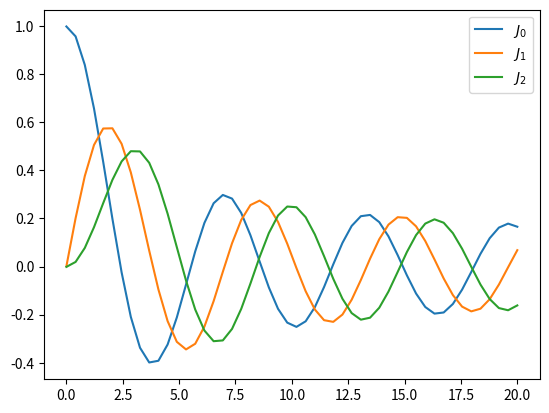
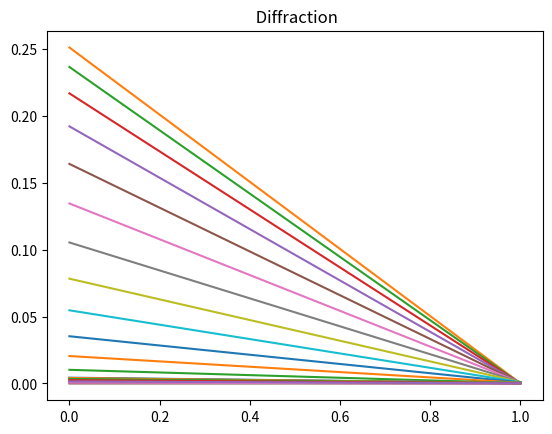

Write the Python code that produced these figures, in order.
import numpy as np
import matplotlib.pylab as plt
np.seterr(divide='ignore', invalid='ignore')

# part(a)


def J(m, x):

    def f(teta):
        return np.cos(m*teta - x*np.sin(teta))

    N = 1000
    a = 0.0
    b = np.pi
    h = (b-a)/N

    s = f(a) + f(b) 
    for k in range(1, N//2):
        s += 4*f(a + (2*k-1)*h) + 2*f(a+2*k*h)
    # print(s)
    j = h/3*s/np.pi
    # print(I)
    return j


x = np.linspace(0, 20)

plt.plot(x, J(0, x), label='J0')
plt.plot(x, J(1, x), label='J1')
plt.plot(x, J(2, x), label='J2')
plt.legend(("$J_0$", "$J_1$", "$J_2$"))
plt.show()

# part(b)

lamda = 500e-9
k = 2*np.pi/lamda
r = np.linspace(0, 1e-6)
I = (J(1, r*k)/k/r)**2
print(len(I))
I2 = np.reshape(I, (2,25))
#data = np.array([r, I])

plt.plot(I2)

#plt.imshow(I2)
plt.title(" Diffraction")
plt.show()
